Photos from the image-classification dataset "ecg_image_data" in the GitHub repository nithishthammatam/final_project_02. Its 4 classes are: fusion beat, normal beat, supraventricular beat, ventricular beat.

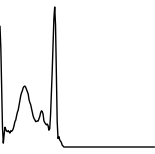
Label: normal beat

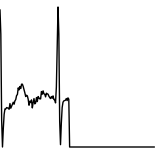
Label: normal beat

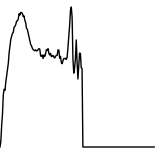
Label: ventricular beat

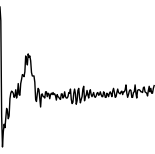
Label: supraventricular beat

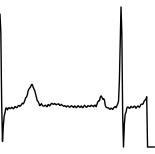
Label: normal beat

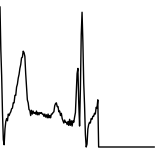
Label: normal beat
